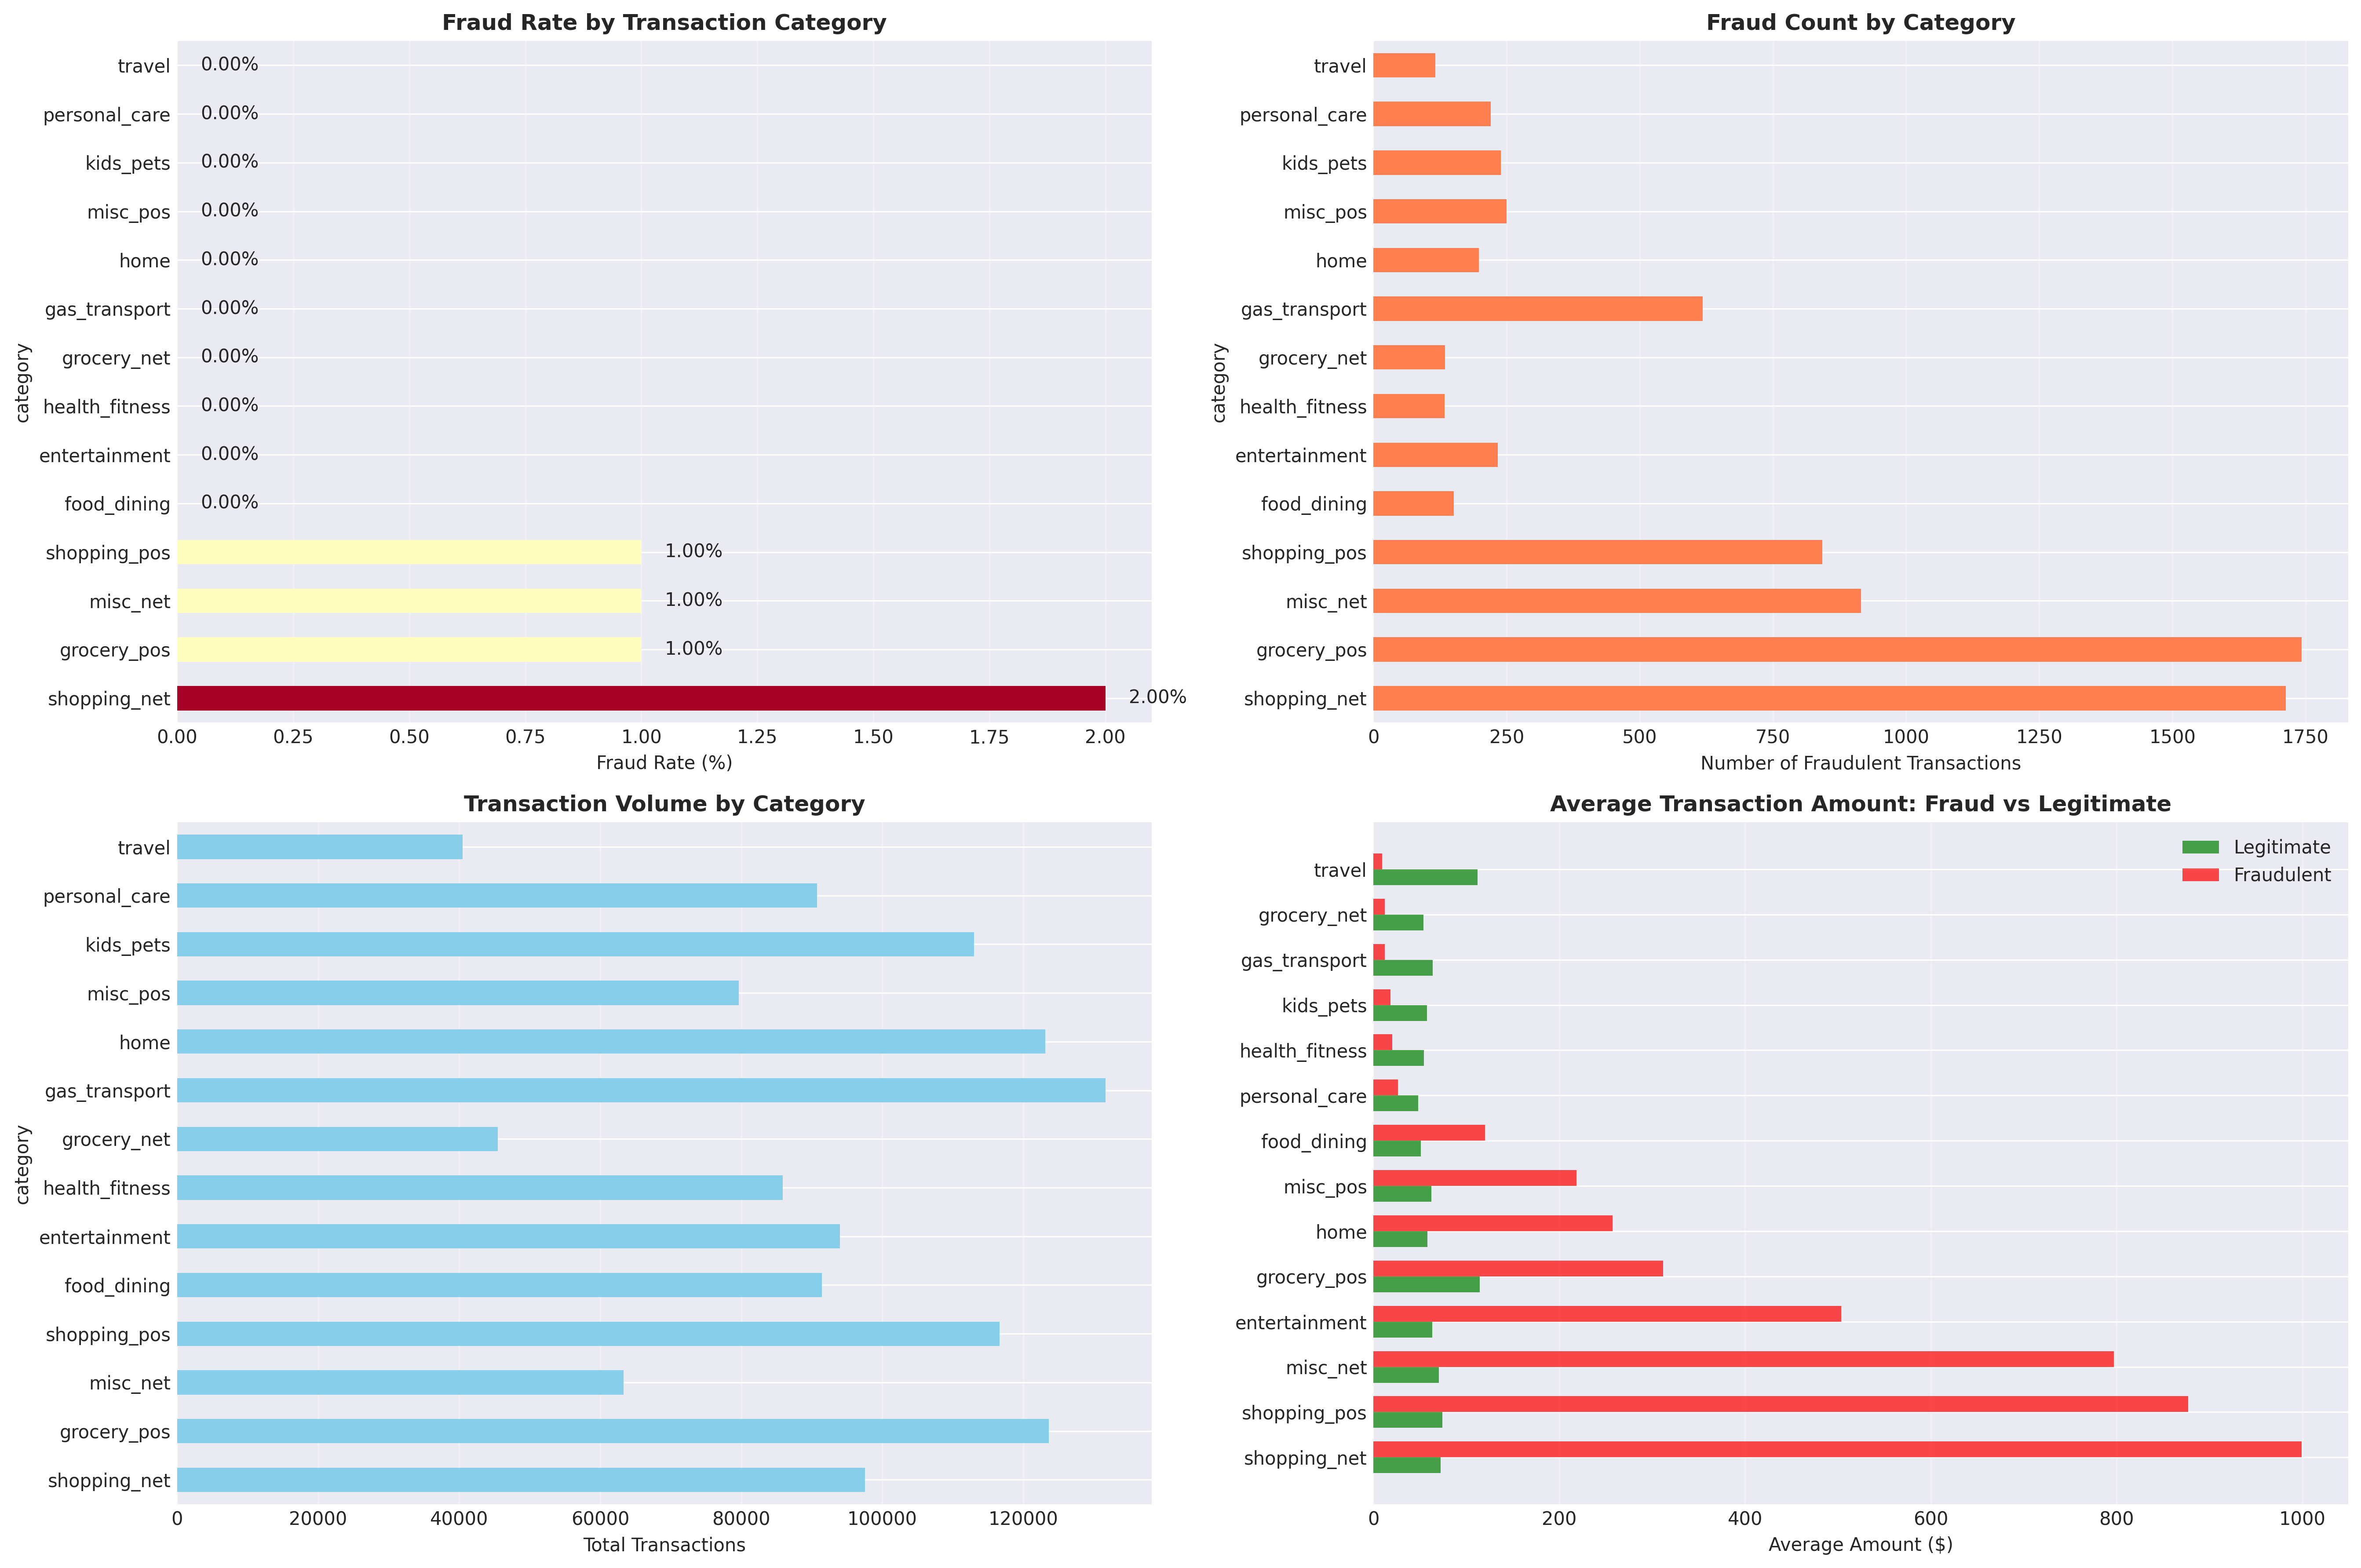

Source data for this figure (header and first rows):
category, Fraud_Count, Fraud_Rate, Total_Trans, Avg_Amount, Median_Amount, Total_Amount
shopping_net, 1713, 2.0, 97543, 88.42, 8.44, 8625150
grocery_pos, 1743, 1.0, 123638, 117, 105.1, 14460822
misc_net, 915, 1.0, 63287, 80.87, 9.84, 5117709
shopping_pos, 843, 1.0, 116672, 79.78, 7.76, 9307994
food_dining, 151, 0.0, 91461, 51.09, 42.03, 4672459
entertainment, 233, 0.0, 94014, 64.21, 50.74, 6036679
health_fitness, 133, 0.0, 85879, 54.18, 42.85, 4653108
grocery_net, 134, 0.0, 45452, 53.67, 50.92, 2439413
gas_transport, 618, 0.0, 131659, 63.43, 62.84, 8351732
home, 198, 0.0, 123115, 58.27, 48.29, 7173928
misc_pos, 250, 0.0, 79655, 62.89, 13.92, 5009582
kids_pets, 239, 0.0, 113035, 57.54, 47.18, 6503680
personal_care, 220, 0.0, 90758, 47.97, 32.58, 4353451
travel, 116, 0.0, 40507, 111.5, 6.26, 4516722
